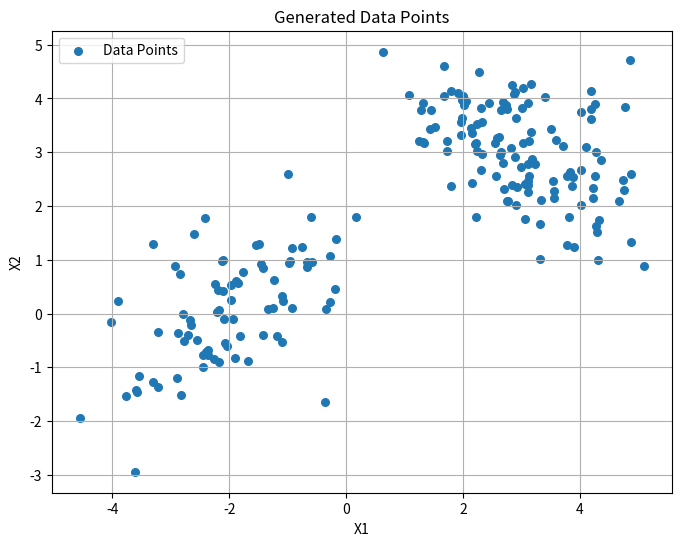

Recreate this plot in Python.
import numpy as np
from scipy.stats import multivariate_normal
import matplotlib.pyplot as plt

"""
Implements the Expectation Maximization Algorithm to synthetic Gaussian Mixture Distributions
"""


def initialize_parameters(data, K):
    n, d = data.shape
    np.random.seed(0)
    means = data[np.random.choice(n, K, False)]
    covariances = np.array([np.eye(d)] * K)
    weights = np.ones(K) / K
    return means, covariances, weights

def e_step(data, weights, means, covariances):
    n = data.shape[0]
    K = weights.shape[0]
    responsibilities = np.zeros((n, K))
    for k in range(K):
        responsibilities[:, k] = weights[k] * multivariate_normal.pdf(data, mean=means[k], cov=covariances[k])
    responsibilities /= responsibilities.sum(axis=1, keepdims=True)
    return responsibilities

def m_step(data, responsibilities):
    n, d = data.shape # n is the number of data points, d is the dimensionality of the data
    K = responsibilities.shape[1] # K is the number of components
    # effective number of points for each component
    Nk = responsibilities.sum(axis=0)

    # update mixture weights
    weights = Nk / n

    # update means
    means = np.dot(responsibilities.T, data) / Nk[:, np.newaxis]

    # update covariances
    covariances = np.zeros((K, d, d))
    for k in range(K):
        diff = data - means[k]
        covariances[k] = np.dot(responsibilities[:, k] * diff.T, diff) / Nk[k]
    return weights, means, covariances

# Because we use Gaussian Mixture, we need weights,means and covariances
def log_likelihood(data, weights, means, covariances):
    n = data.shape[0]
    K = weights.shape[0]
    log_likelihood = 0.0
    for i in range(n):
        likelihood_i = 0
        for k in range(K):
            likelihood_i += weights[k] * multivariate_normal.pdf(data[i], mean=means[k], cov=covariances[k])
        log_likelihood += np.log(likelihood_i)
    return log_likelihood

def em_algorithm(data,K,max_iter=100,tol=1e-4):
    means, covariances, weights = initialize_parameters(data, K)
    log_likelihoods = []

    for i in range(max_iter):
        responsibilities = e_step(data,weights,means,covariances)
        weights, means, covariances = m_step(data, responsibilities)
        ll = log_likelihood(data, weights, means, covariances)
        log_likelihoods.append(ll)
        if i > 0 and abs(log_likelihoods[-1] - log_likelihoods[-2]) < tol:
            print(f"Converged at iteration {i}")
            break
        print(f"Iteration {i}: Log-Likelihood = {ll}")
    
    return means, covariances, weights, log_likelihoods

mean1 = [-2, 0]
cov1 = [[1, 0.5], [0.5, 1]]
mean2 = [3, 3]
cov2 = [[1, -0.5], [-0.5, 1]]
weights = [0.4, 0.6]

def generate_data(num_samples):
    num_samples_comp1 = int(num_samples * weights[0])
    num_samples_comp2 = num_samples - num_samples_comp1
    X1 = np.random.multivariate_normal(mean1, cov1, num_samples_comp1)
    X2 = np.random.multivariate_normal(mean2, cov2, num_samples_comp2)
    return np.vstack([X1, X2])

num_samples = 200
X = generate_data(num_samples)

plt.figure(figsize=(8, 6))
plt.scatter(X[:, 0], X[:, 1], s=30, marker='o', label='Data Points')
plt.title('Generated Data Points')
plt.xlabel('X1')
plt.ylabel('X2')
plt.legend()
plt.grid(True)
plt.show()

K = 2
estimated_means, estimated_covariances, estimated_weights, log_likelihoods = em_algorithm(X, K)


print("Estimated means:")
print(estimated_means)
print("Estimated covariances:")
print(estimated_covariances)
print("Estimated weights:")
print(estimated_weights)